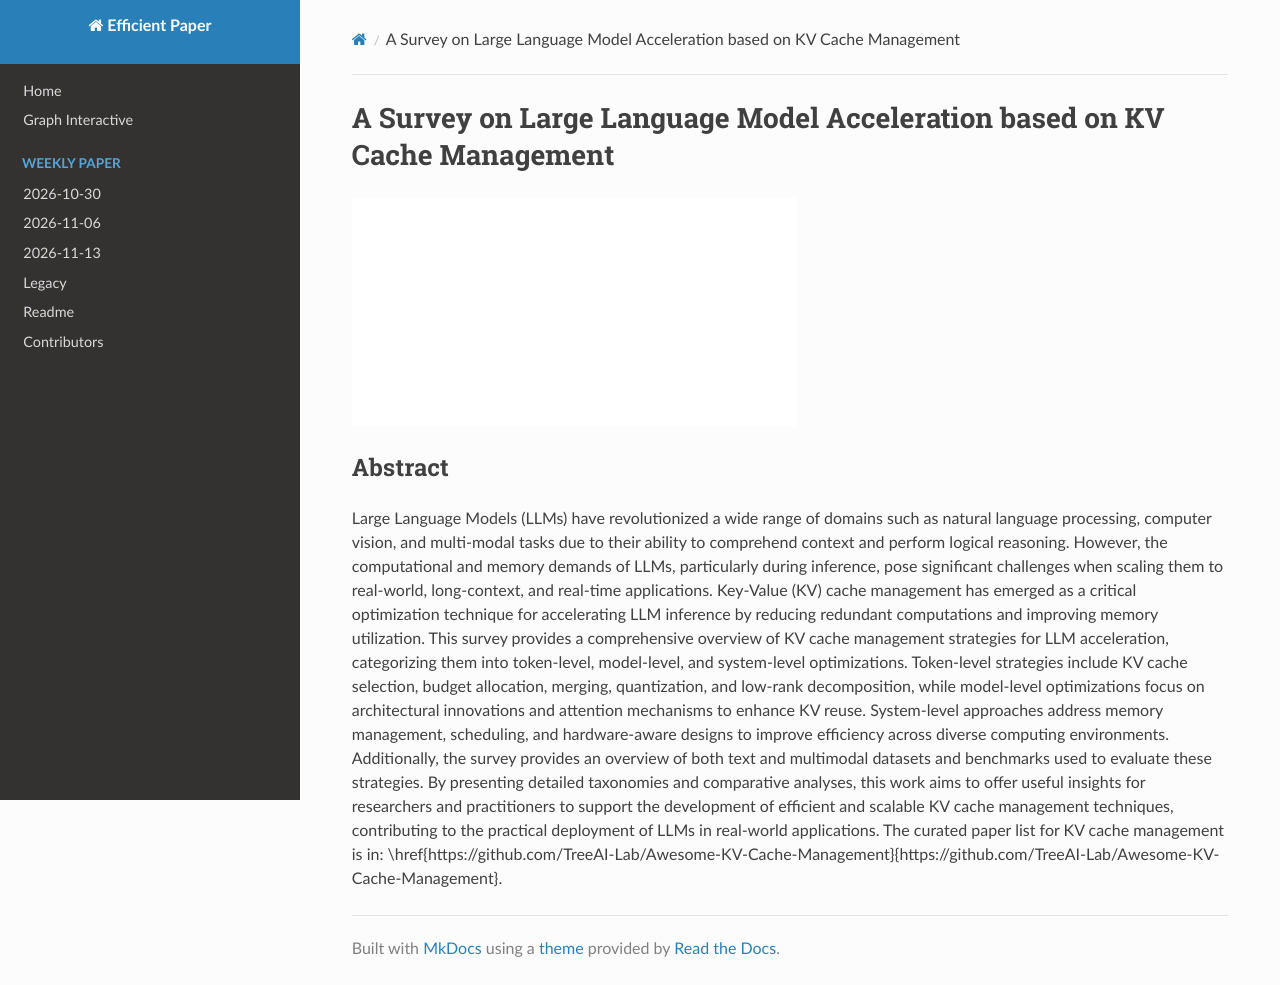

repository: hustzxd/EfficientPaper · page: notes/2024/PWGG5HBE/note/index.html · generator: mkdocs

# A Survey on Large Language Model Acceleration based on KV Cache Management

![](../../blank.jpg)

## Abstract

Large Language Models (LLMs) have revolutionized a wide range of domains such
as natural language processing, computer vision, and multi-modal tasks due to
their ability to comprehend context and perform logical reasoning. However, the
computational and memory demands of LLMs, particularly during inference, pose
significant challenges when scaling them to real-world, long-context, and
real-time applications. Key-Value (KV) cache management has emerged as a
critical optimization technique for accelerating LLM inference by reducing
redundant computations and improving memory utilization. This survey provides a
comprehensive overview of KV cache management strategies for LLM acceleration,
categorizing them into token-level, model-level, and system-level
optimizations. Token-level strategies include KV cache selection, budget
allocation, merging, quantization, and low-rank decomposition, while
model-level optimizations focus on architectural innovations and attention
mechanisms to enhance KV reuse. System-level approaches address memory
management, scheduling, and hardware-aware designs to improve efficiency across
diverse computing environments. Additionally, the survey provides an overview
of both text and multimodal datasets and benchmarks used to evaluate these
strategies. By presenting detailed taxonomies and comparative analyses, this
work aims to offer useful insights for researchers and practitioners to support
the development of efficient and scalable KV cache management techniques,
contributing to the practical deployment of LLMs in real-world applications.
The curated paper list for KV cache management is in:
\href{https://github.com/TreeAI-Lab/Awesome-KV-Cache-Management}{https://github.com/TreeAI-Lab/Awesome-KV-Cache-Management}.
